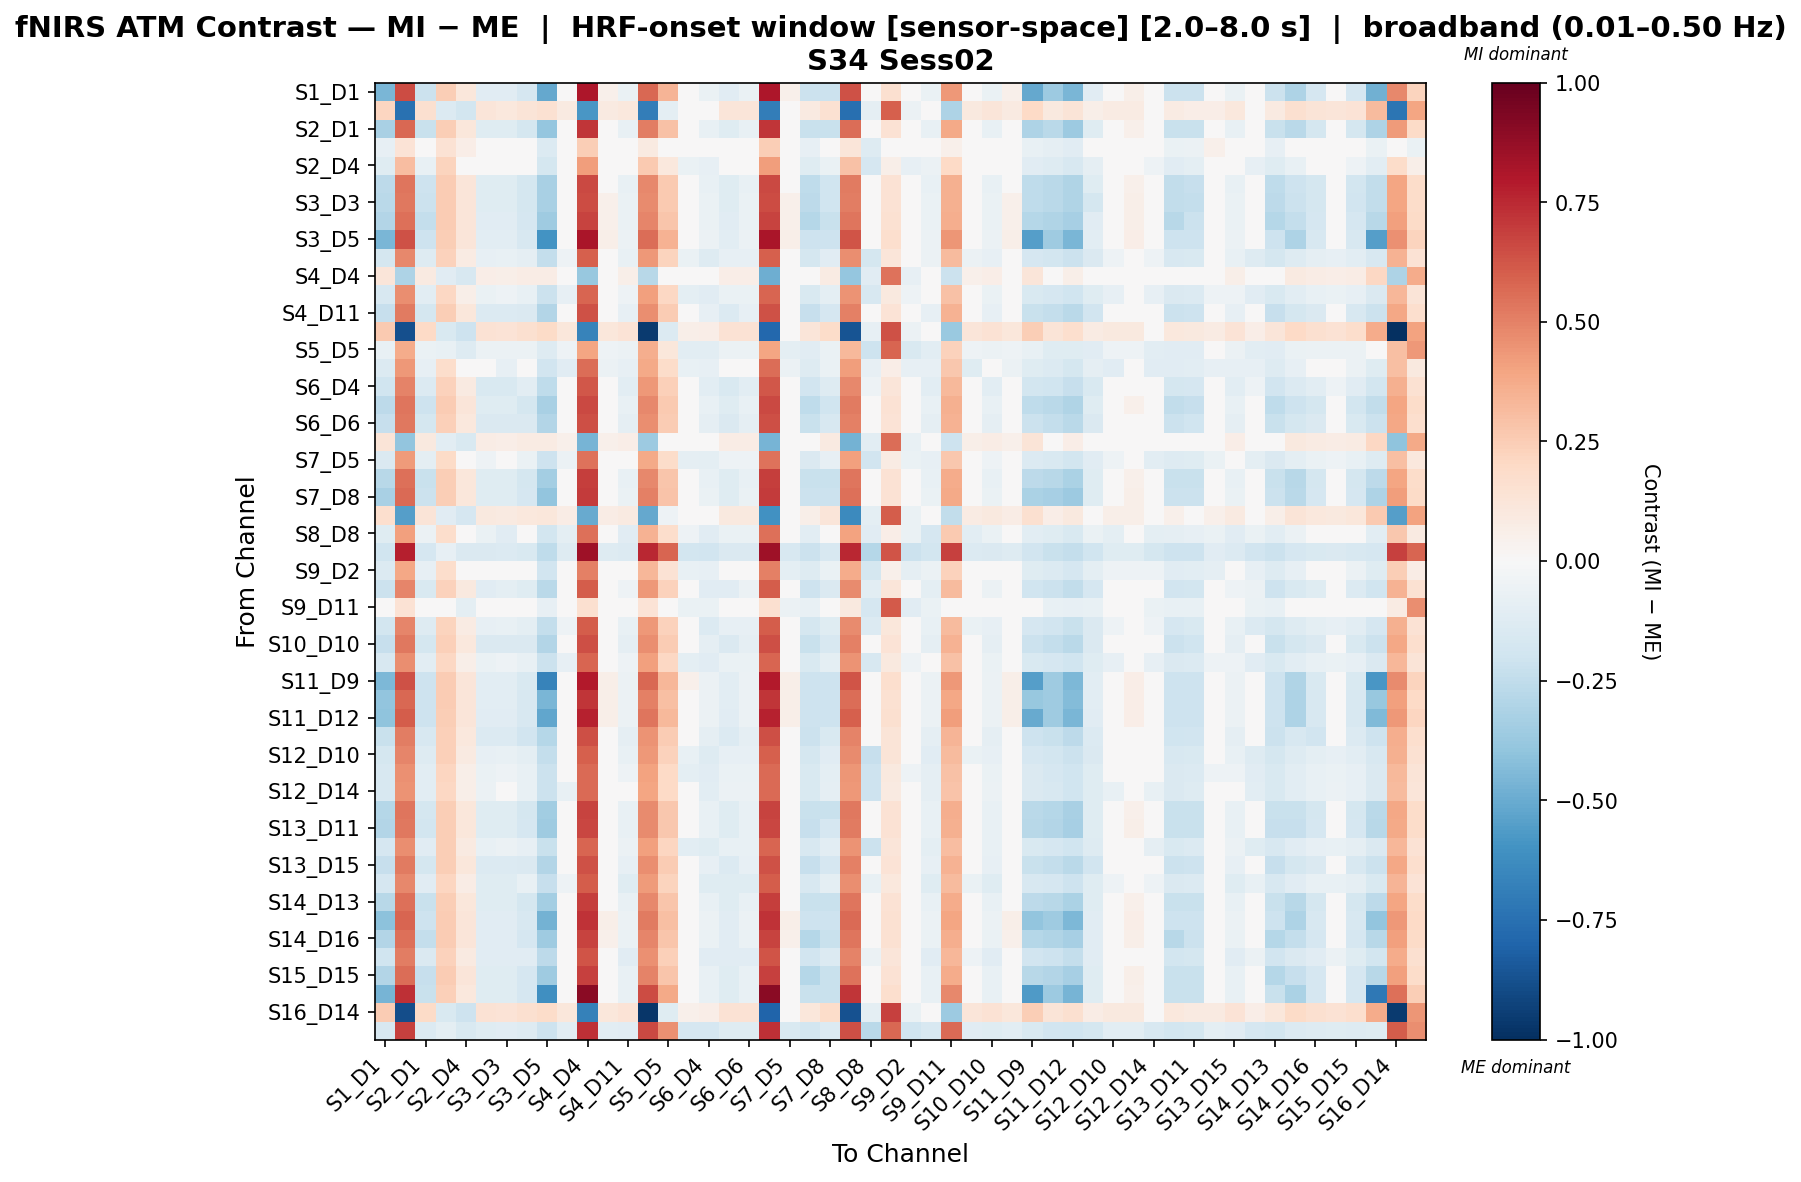

The data file committed next to this chart (first rows):
, S1_D1 hbo, S1_D3 hbo, S2_D1 hbo, S2_D2 hbo, S2_D4 hbo, S3_D1 hbo, S3_D3 hbo, S3_D4 hbo, S3_D5 hbo, S4_D2 hbo, S4_D4 hbo, S4_D6 hbo, S4_D11 hbo, S5_D3 hbo, S5_D5 hbo, S5_D7 hbo, S6_D4 hbo, S6_D5 hbo, S6_D6 hbo, S6_D8 hbo, S7_D5 hbo, S7_D7 hbo, S7_D8 hbo
S1_D1 hbo, -0.4602, 0.65, -0.2138, 0.243, 0.1148, -0.1152, -0.1152, -0.1645, -0.5094, 0.0008555, 0.8091, 0.05013, -0.06596, 0.5777, 0.34, 0.04136, -0.06596, -0.1152, -0.06596, 0.8091, 0.05013, -0.2138, -0.2138
S1_D3 hbo, 0.2123, -0.7443, 0.1608, -0.1355, -0.1848, 0.1197, 0.1094, 0.1299, 0.1526, 0.0888, -0.5818, 0.0888, 0.1094, -0.6929, -0.0984, 0.03944, 0.04973, 0.1197, 0.1197, -0.6908, -0.001711, 0.09089, 0.1505
S2_D1 hbo, -0.3216, 0.576, -0.2228, 0.2445, 0.1127, -0.1235, -0.1235, -0.1732, -0.3858, -0.005994, 0.7111, 0.04364, -0.07389, 0.5145, 0.2901, 0.03451, -0.07389, -0.1235, -0.07389, 0.7111, 0.04364, -0.2228, -0.2228
S2_D2 hbo, -0.08131, 0.1388, -0.03287, 0.1436, 0.06979, 0.005877, 0.01556, -0.00381, -0.1365, 0.03494, 0.2454, 0.03494, 0.01556, 0.09037, -0.04543, -0.02998, -0.03967, 0.005877, 0.005877, 0.2454, 0.008772, -0.07842, -0.02319
S2_D4 hbo, -0.1238, 0.3119, -0.07405, 0.2215, 0.03739, -0.03426, -0.02431, -0.04421, -0.1794, -0.004415, 0.4213, -0.004415, -0.02431, 0.2621, 0.104, -0.07, -0.07994, -0.03426, -0.03426, 0.4213, -0.0302, -0.1197, -0.0641
S3_D1 hbo, -0.2625, 0.5343, -0.207, 0.2519, 0.1173, -0.1237, -0.1237, -0.1737, -0.3231, -0.005077, 0.6565, 0.04484, -0.07382, 0.4787, 0.2656, 0.03543, -0.07382, -0.1237, -0.07382, 0.6565, 0.04484, -0.2565, -0.1959
S3_D3 hbo, -0.2659, 0.5301, -0.2115, 0.2576, 0.123, -0.118, -0.118, -0.1788, -0.3257, 0.0006379, 0.6498, 0.05056, -0.06811, 0.4757, 0.2648, 0.04115, -0.06811, -0.118, -0.06811, 0.6498, 0.05056, -0.2604, -0.2006
S3_D4 hbo, -0.2943, 0.5483, -0.2375, 0.2554, 0.1226, -0.1153, -0.1153, -0.165, -0.3557, 0.002624, 0.6733, 0.05236, -0.06557, 0.4915, 0.2758, 0.04313, -0.06557, -0.1153, -0.06557, 0.6733, 0.05236, -0.2875, -0.2261
S3_D5 hbo, -0.4532, 0.6379, -0.2072, 0.2472, 0.1198, -0.1088, -0.1088, -0.158, -0.6008, 0.006941, 0.8132, 0.05613, -0.05962, 0.5582, 0.3441, 0.04745, -0.05962, -0.1088, -0.05962, 0.8132, 0.05613, -0.2072, -0.2072
S4_D2 hbo, -0.1784, 0.4836, -0.1253, 0.2304, 0.08491, -0.08286, -0.07224, -0.09348, -0.2373, -0.05115, 0.6004, 9.346967682380987e-05, -0.07224, 0.4305, 0.2256, -0.06921, -0.1311, -0.08286, -0.08286, 0.6004, 9.346967682380987e-05, -0.1736, -0.1147
S4_D4 hbo, 0.125, -0.3077, 0.09115, -0.1162, -0.1613, 0.0641, 0.05733, 0.07086, 0.07314, 0.04381, -0.3821, 0.04381, 0.05733, -0.2739, -0.04192, -0.001254, 0.005509, 0.0641, 0.0641, -0.4857, -0.02831, 0.03256, 0.08438
S4_D6 hbo, -0.1594, 0.4627, -0.1062, 0.2086, 0.05864, -0.06377, -0.05315, -0.07439, -0.2182, -0.08331, 0.5796, -0.03161, -0.05315, 0.4096, 0.2048, -0.1014, -0.112, -0.06377, -0.06377, 0.5796, -0.03161, -0.1545, -0.09563
S4_D11 hbo, -0.2331, 0.5196, -0.1787, 0.2467, 0.1098, -0.1351, -0.1351, -0.146, -0.2929, -0.01557, 0.6393, 0.03458, -0.085, 0.4652, 0.2543, 0.02494, -0.085, -0.1351, -0.085, 0.6393, 0.03458, -0.2276, -0.1678
S5_D3 hbo, 0.2584, -0.8823, 0.1966, -0.1527, -0.2053, 0.1472, 0.1348, 0.1595, 0.1934, 0.1101, -0.669, 0.1101, 0.1348, -0.9597, -0.1359, 0.05744, 0.06979, 0.1472, 0.1472, -0.7867, 0.008002, 0.1192, 0.1843
S5_D5 hbo, -0.07485, 0.3701, -0.06542, -0.07446, -0.1288, -0.05788, -0.05599, -0.05976, -0.1273, -0.05222, 0.3908, -0.05222, -0.05599, 0.3607, 0.1136, -0.1065, -0.1084, -0.05788, -0.05788, 0.3908, -0.09897, -0.1159, -0.06353
S5_D7 hbo, -0.1349, 0.4364, -0.07845, 0.1759, 0.02799, -0.03329, -0.08185, -0.04458, -0.1947, -0.1116, 0.5605, -0.06037, -0.08185, 0.3799, 0.1804, -0.07111, -0.08185, -0.03329, -0.03329, 0.5605, -0.06037, -0.127, -0.06716
S6_D4 hbo, -0.197, 0.4937, -0.1389, 0.2288, 0.09184, -0.1531, -0.1531, -0.1041, -0.2575, -0.03349, 0.6214, 0.01666, -0.1029, 0.4357, 0.2364, 0.007019, -0.1029, -0.1531, -0.1029, 0.6214, 0.01666, -0.1879, -0.1273
S6_D5 hbo, -0.2625, 0.5343, -0.207, 0.2519, 0.1173, -0.1237, -0.1237, -0.1737, -0.3231, -0.005077, 0.6565, 0.04484, -0.07382, 0.4787, 0.2656, 0.03543, -0.07382, -0.1237, -0.07382, 0.6565, 0.04484, -0.2565, -0.1959
S6_D6 hbo, -0.2297, 0.5238, -0.1742, 0.241, 0.1041, -0.1409, -0.1409, -0.1409, -0.2903, -0.02128, 0.646, 0.02887, -0.09071, 0.4682, 0.2551, 0.01923, -0.09071, -0.1409, -0.09071, 0.646, 0.02887, -0.2236, -0.1631
S6_D8 hbo, 0.1323, -0.3933, 0.09915, -0.1055, -0.151, 0.07261, 0.06598, 0.07925, 0.08026, 0.05271, -0.4663, 0.05271, 0.06598, -0.3601, -0.02879, 0.007273, 0.01391, 0.07261, 0.07261, -0.4663, -0.01927, 0.04045, 0.09252
S7_D5 hbo, -0.1481, 0.4294, -0.09508, 0.1935, 0.04348, -0.05264, -0.04203, -0.06325, -0.2062, -0.06159, 0.5461, -0.009886, -0.04203, 0.3764, 0.1802, -0.08952, -0.1001, -0.05264, -0.05264, 0.5461, -0.04677, -0.1426, -0.08447
S7_D7 hbo, -0.2745, 0.549, -0.2241, 0.2432, 0.1114, -0.1249, -0.1249, -0.1745, -0.3388, -0.007329, 0.692, 0.04231, -0.07523, 0.484, 0.2795, 0.03318, -0.07523, -0.1249, -0.07523, 0.692, 0.04231, -0.2241, -0.2241
S7_D8 hbo, -0.3277, 0.5664, -0.2184, 0.2489, 0.1171, -0.1191, -0.1191, -0.1688, -0.3909, -0.001594, 0.6977, 0.04804, -0.06949, 0.5067, 0.2853, 0.03891, -0.06949, -0.1191, -0.06949, 0.6977, 0.04804, -0.2184, -0.2184
S8_D6 hbo, 0.168, -0.5495, 0.1273, -0.1171, -0.1662, 0.09479, 0.08666, 0.1029, 0.1107, 0.07039, -0.5003, 0.07039, 0.08666, -0.5088, -0.0524, 0.02124, 0.02937, 0.09479, 0.09479, -0.6067, -0.0113, 0.06191, 0.1192
S8_D8 hbo, -0.1193, 0.4129, -0.05758, 0.174, 0.03417, -0.06876, -0.117, -0.02054, -0.1799, -0.09491, 0.5487, -0.04447, -0.117, 0.3511, 0.1726, -0.0544, -0.117, -0.06876, -0.06876, 0.5487, -0.04447, -0.1058, -0.04524
S8_D15 hbo, -0.1996, 0.7805, -0.1698, -0.08505, -0.1434, -0.146, -0.14, -0.1519, -0.252, -0.1281, 0.8461, -0.1281, -0.14, 0.7507, 0.58, -0.1864, -0.1924, -0.146, -0.146, 0.8461, -0.1626, -0.2163, -0.1638
S9_D2 hbo, -0.1352, 0.3847, -0.08049, 0.1738, 0.02204, -0.03673, -0.02579, -0.04767, -0.1936, -0.003914, 0.505, -0.003914, -0.02579, 0.33, 0.1442, -0.07328, -0.08422, -0.03673, -0.03673, 0.505, -0.09889, -0.128, -0.06955
S9_D9 hbo, -0.2116, 0.4851, -0.1562, 0.2328, 0.0959, -0.1119, -0.1008, -0.1229, -0.2709, -0.02943, 0.6069, 0.02072, -0.05064, 0.4297, 0.2308, 0.01108, -0.1099, -0.1119, -0.06172, 0.6069, 0.02072, -0.2044, -0.1451
S9_D11 hbo, -0.03219, 0.1452, -0.02437, -0.04081, -0.09479, -0.01811, -0.01655, -0.01968, -0.0846, -0.01342, 0.1624, -0.01342, -0.01655, 0.1374, -0.02232, -0.0674, -0.06896, -0.01811, -0.01811, 0.1624, -0.06114, -0.07522, -0.02281
S10_D9 hbo, -0.182, 0.4892, -0.1283, 0.2236, 0.08004, -0.08534, -0.07459, -0.09608, -0.2413, -0.05397, 0.6074, -0.003157, -0.07459, 0.4355, 0.2273, -0.01347, -0.1339, -0.08534, -0.08534, 0.6074, -0.003157, -0.1769, -0.1176
S10_D10 hbo, -0.2297, 0.5238, -0.1742, 0.241, 0.1041, -0.1409, -0.1409, -0.1409, -0.2903, -0.02128, 0.646, 0.02887, -0.09071, 0.4682, 0.2551, 0.01923, -0.09071, -0.1409, -0.09071, 0.646, 0.02887, -0.2236, -0.1631
S10_D12 hbo, -0.1594, 0.4627, -0.1062, 0.2086, 0.05864, -0.06377, -0.05315, -0.07439, -0.2182, -0.08331, 0.5796, -0.03161, -0.05315, 0.4096, 0.2048, -0.1014, -0.112, -0.06377, -0.06377, 0.5796, -0.03161, -0.1545, -0.09563
S11_D9 hbo, -0.4502, 0.6405, -0.2042, 0.2507, 0.1232, -0.1057, -0.1057, -0.155, -0.6669, 0.01007, 0.7942, 0.05927, -0.05654, 0.5706, 0.3359, 0.05058, -0.05654, -0.1057, -0.05654, 0.7942, 0.05927, -0.2042, -0.2042
S11_D11 hbo, -0.3939, 0.5705, -0.2081, 0.2519, 0.1226, -0.1093, -0.1093, -0.1587, -0.4593, 0.007213, 0.718, 0.0566, -0.05993, 0.5035, 0.2971, 0.04772, -0.05993, -0.1093, -0.05993, 0.718, 0.0566, -0.2081, -0.2081
S11_D12 hbo, -0.4008, 0.6081, -0.2087, 0.2481, 0.1199, -0.1101, -0.1101, -0.1594, -0.5191, 0.005963, 0.771, 0.05524, -0.06085, 0.5341, 0.3227, 0.04647, -0.06085, -0.1101, -0.06085, 0.771, 0.05524, -0.2087, -0.2087
S11_D13 hbo, -0.2223, 0.5107, -0.1627, 0.2372, 0.1026, -0.1384, -0.1384, -0.1884, -0.2837, -0.01977, 0.6418, 0.03015, -0.08852, 0.4512, 0.2509, 0.02073, -0.08852, -0.1384, -0.08852, 0.6418, 0.03015, -0.2122, -0.1508
S12_D10 hbo, -0.179, 0.4859, -0.1265, 0.2391, 0.09364, -0.08442, -0.07391, -0.09493, -0.2375, -0.04242, 0.6016, 0.008828, -0.07391, 0.4334, 0.2304, -0.07058, -0.1323, -0.08442, -0.08442, 0.6016, 0.008828, -0.1744, -0.116
S12_D12 hbo, -0.1587, 0.4546, -0.1061, 0.2127, 0.06012, -0.06409, -0.05358, -0.07461, -0.2171, -0.03256, 0.5703, -0.03256, -0.05358, 0.4021, 0.2006, -0.1015, -0.112, -0.06409, -0.06409, 0.5703, -0.03256, -0.1541, -0.09563
S12_D14 hbo, -0.1585, 0.4481, -0.1038, 0.2057, 0.0603, -0.06015, -0.04923, -0.07108, -0.2173, -0.07576, 0.5682, -0.02451, -0.04923, 0.3934, 0.1971, -0.0459, -0.1081, -0.06015, -0.06015, 0.5682, -0.02451, -0.1518, -0.09292
S13_D6 hbo, -0.2848, 0.5385, -0.1723, 0.2445, 0.1127, -0.1236, -0.1236, -0.1732, -0.348, -0.006041, 0.677, 0.0436, -0.07394, 0.4756, 0.2724, 0.03447, -0.07394, -0.1236, -0.07394, 0.677, 0.0436, -0.2229, -0.2229
S13_D11 hbo, -0.2929, 0.5307, -0.1821, 0.2475, 0.1157, -0.1205, -0.1205, -0.1702, -0.3551, -0.003008, 0.6652, 0.04663, -0.07091, 0.4695, 0.2677, 0.0375, -0.07091, -0.1205, -0.07091, 0.6652, 0.04663, -0.2321, -0.1698
S13_D13 hbo, -0.1644, 0.4652, -0.1123, 0.2437, 0.09195, -0.07065, -0.06023, -0.08106, -0.2225, -0.03939, 0.5797, -0.03939, -0.06023, 0.4131, 0.2166, -0.1079, -0.1183, -0.07065, -0.07065, 0.5797, -0.02898, -0.16, -0.1019
S13_D15 hbo, -0.2331, 0.5196, -0.1787, 0.2467, 0.1098, -0.1351, -0.1351, -0.146, -0.2929, -0.01557, 0.6393, 0.03458, -0.085, 0.4652, 0.2543, 0.02494, -0.085, -0.1351, -0.085, 0.6393, 0.03458, -0.2276, -0.1678
S14_D12 hbo, -0.1681, 0.4804, -0.1101, 0.2149, 0.07513, -0.1242, -0.1242, -0.07529, -0.2287, -0.05395, 0.6081, -0.003515, -0.1242, 0.4224, 0.2231, -0.01344, -0.1242, -0.1242, -0.1242, 0.6081, -0.003515, -0.1591, -0.0985
S14_D13 hbo, -0.2745, 0.549, -0.2241, 0.2432, 0.1114, -0.1249, -0.1249, -0.1745, -0.3388, -0.007329, 0.692, 0.04231, -0.07523, 0.484, 0.2795, 0.03318, -0.07523, -0.1249, -0.07523, 0.692, 0.04231, -0.2241, -0.2241
S14_D14 hbo, -0.4063, 0.5843, -0.2088, 0.2532, 0.1232, -0.1099, -0.1099, -0.1594, -0.4706, 0.006915, 0.7195, 0.05637, -0.06044, 0.5229, 0.2985, 0.04742, -0.06044, -0.1099, -0.06044, 0.7195, 0.05637, -0.2088, -0.2088
S14_D16 hbo, -0.2943, 0.5483, -0.2375, 0.2554, 0.1226, -0.1153, -0.1153, -0.165, -0.3557, 0.002624, 0.6733, 0.05236, -0.06557, 0.4915, 0.2758, 0.04313, -0.06557, -0.1153, -0.06557, 0.6733, 0.05236, -0.2875, -0.2261
S15_D13 hbo, -0.2009, 0.5105, -0.1454, 0.2271, 0.08734, -0.112, -0.112, -0.112, -0.2615, -0.04174, 0.6327, 0.008694, -0.112, 0.455, 0.2418, -0.001235, -0.112, -0.112, -0.112, 0.6327, 0.008694, -0.1948, -0.1343
S15_D15 hbo, -0.2898, 0.5549, -0.2316, 0.2502, 0.1174, -0.1205, -0.1205, -0.1702, -0.3521, -0.002546, 0.6829, 0.04719, -0.07074, 0.4966, 0.2783, 0.03796, -0.07074, -0.1205, -0.07074, 0.6829, 0.04719, -0.2822, -0.22
S15_D16 hbo, -0.465, 0.7316, -0.2192, 0.2349, 0.1076, -0.1208, -0.1208, -0.17, -0.6126, -0.005088, 0.8987, 0.04409, -0.07161, 0.6556, 0.3826, 0.03542, -0.07161, -0.1208, -0.07161, 0.8987, 0.04409, -0.2192, -0.2192
S16_D14 hbo, 0.2557, -0.888, 0.1951, -0.1523, -0.2091, 0.1467, 0.1346, 0.1588, 0.1867, 0.1104, -0.6738, 0.1104, 0.1346, -0.9691, -0.1238, 0.05353, 0.06564, 0.1467, 0.1467, -0.7996, 0.005111, 0.1141, 0.183
S16_D16 hbo, -0.1583, 0.6837, -0.1377, -0.09492, -0.1515, -0.1211, -0.117, -0.1253, -0.2108, -0.1087, 0.7292, -0.1087, -0.117, 0.663, 0.4587, -0.1653, -0.1694, -0.1211, -0.1211, 0.7292, -0.1487, -0.1859, -0.1335
